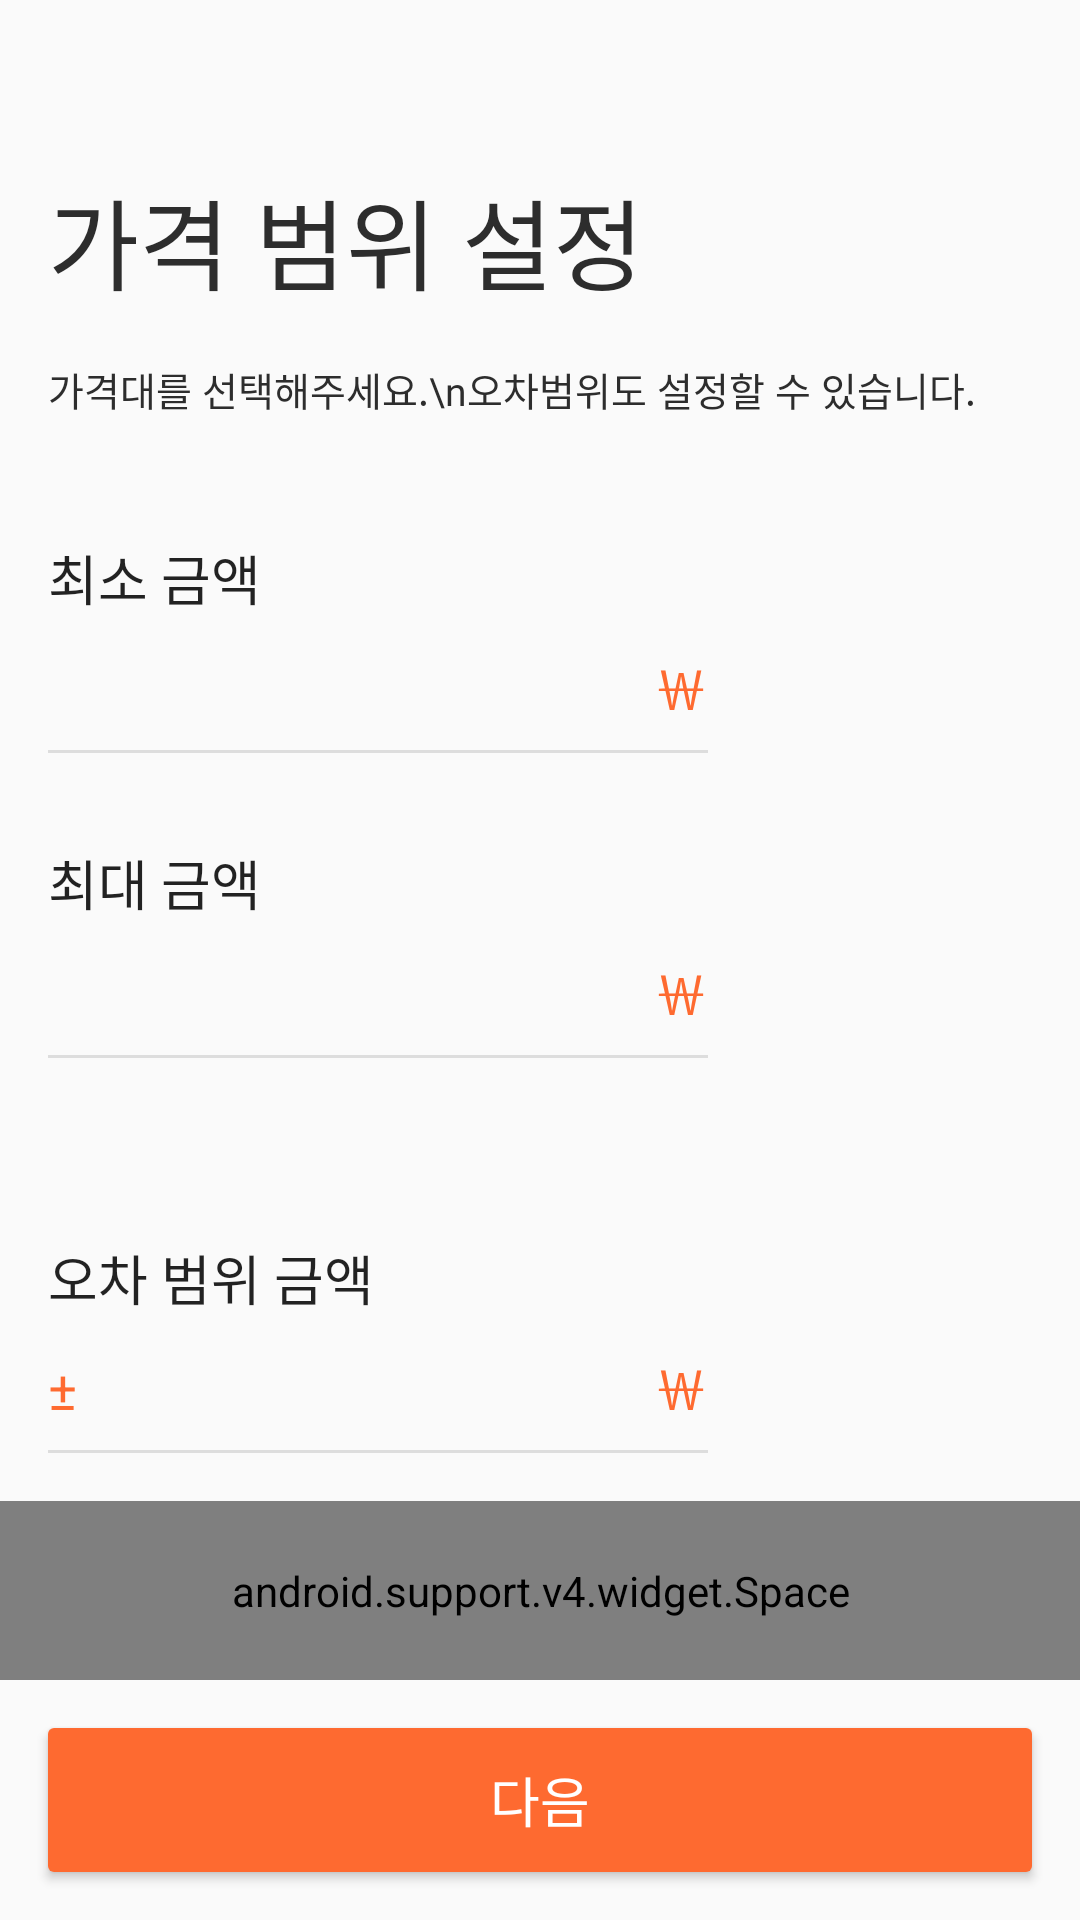

Here is an Android app screen rendered from its layout file. Give the layout XML and the strings, colors and styles it references.
<!-- AndroidManifest.xml: application theme AppTheme -->
<!-- res/layout/activity_price.xml -->
<?xml version="1.0" encoding="utf-8"?>
<LinearLayout xmlns:android="http://schemas.android.com/apk/res/android"
    xmlns:app="http://schemas.android.com/apk/res-auto"
    xmlns:tools="http://schemas.android.com/tools"
    android:layout_width="match_parent"
    android:layout_height="match_parent"
    android:fitsSystemWindows="true"
    android:orientation="vertical"
    tools:context=".view.price.PriceActivity">

    <android.support.v7.widget.Toolbar
        android:id="@+id/toolbar"
        android:layout_width="match_parent"
        android:layout_height="wrap_content" />

    <LinearLayout
        android:layout_width="match_parent"
        android:layout_height="wrap_content"
        android:orientation="vertical"
        android:paddingBottom="16dp"
        android:paddingEnd="16dp"
        android:paddingStart="16dp">

        <TextView
            android:layout_width="wrap_content"
            android:layout_height="wrap_content"
            android:fontFamily="@font/nanum_square_extra_bold"
            android:text="가격 범위 설정"
            android:textColor="@color/colorBlack"
            android:textSize="33sp" />

        <TextView
            android:layout_width="wrap_content"
            android:layout_height="wrap_content"
            android:layout_marginTop="16dp"
            android:fontFamily="@font/nanum_square_regular"
            android:text="가격대를 선택해주세요.\n오차범위도 설정할 수 있습니다."
            android:textColor="@color/colorBlack"
            android:textSize="13sp" />

        <TextView
            android:layout_width="wrap_content"
            android:layout_height="wrap_content"
            android:layout_marginTop="40dp"
            android:fontFamily="@font/nanum_square_extra_bold"
            android:text="최소 금액"
            android:textColor="@color/colorItemTitle"
            android:textSize="18sp" />

        <LinearLayout
            android:layout_width="220dp"
            android:layout_height="wrap_content"
            android:layout_marginTop="10dp"
            android:orientation="vertical">

            <LinearLayout
                android:layout_width="match_parent"
                android:layout_height="wrap_content"
                android:orientation="horizontal">

                <EditText
                    android:id="@+id/minPriceEditText"
                    android:layout_width="0dp"
                    android:layout_height="wrap_content"
                    android:layout_marginEnd="3dp"
                    android:layout_weight="1"
                    android:background="@android:color/transparent"
                    android:gravity="end"
                    android:inputType="number"
                    android:maxLength="9"
                    android:textColor="@color/colorOrange" />

                <TextView
                    android:layout_width="wrap_content"
                    android:layout_height="wrap_content"
                    android:gravity="end"
                    android:text="￦"
                    android:textColor="@color/colorOrange"
                    android:textSize="18sp" />
            </LinearLayout>

            <View
                android:layout_width="match_parent"
                android:layout_height="1dp"
                android:layout_marginTop="8dp"
                android:background="#dddddd" />
        </LinearLayout>

        <TextView
            android:layout_width="wrap_content"
            android:layout_height="wrap_content"
            android:layout_marginTop="30dp"
            android:fontFamily="@font/nanum_square_extra_bold"
            android:text="최대 금액"
            android:textColor="@color/colorItemTitle"
            android:textSize="18sp" />

        <LinearLayout
            android:layout_width="220dp"
            android:layout_height="wrap_content"
            android:layout_marginTop="10dp"
            android:orientation="vertical">

            <LinearLayout
                android:layout_width="match_parent"
                android:layout_height="wrap_content"
                android:orientation="horizontal">

                <EditText
                    android:id="@+id/maxPriceEditText"
                    android:layout_width="0dp"
                    android:layout_height="wrap_content"
                    android:layout_marginEnd="3dp"
                    android:layout_weight="1"
                    android:background="@android:color/transparent"
                    android:gravity="end"
                    android:inputType="number"
                    android:maxLength="9"
                    android:textColor="@color/colorOrange" />

                <TextView
                    android:layout_width="wrap_content"
                    android:layout_height="wrap_content"
                    android:gravity="end"
                    android:text="￦"
                    android:textColor="@color/colorOrange"
                    android:textSize="18sp" />
            </LinearLayout>

            <View
                android:layout_width="match_parent"
                android:layout_height="1dp"
                android:layout_marginTop="8dp"
                android:background="#dddddd" />
        </LinearLayout>

        <TextView
            android:layout_width="wrap_content"
            android:layout_height="wrap_content"
            android:layout_marginTop="60dp"
            android:fontFamily="@font/nanum_square_extra_bold"
            android:text="오차 범위 금액"
            android:textColor="@color/colorItemTitle"
            android:textSize="18sp" />

        <LinearLayout
            android:layout_width="220dp"
            android:layout_height="wrap_content"
            android:layout_marginTop="10dp"
            android:orientation="vertical">

            <LinearLayout
                android:layout_width="match_parent"
                android:layout_height="wrap_content"
                android:orientation="horizontal">

                <TextView
                    android:layout_width="wrap_content"
                    android:layout_height="wrap_content"
                    android:text="±"
                    android:textColor="@color/colorOrange"
                    android:textSize="18sp" />

                <EditText
                    android:id="@+id/rangePriceEditText"
                    android:layout_width="0dp"
                    android:layout_height="wrap_content"
                    android:layout_marginEnd="3dp"
                    android:layout_weight="1"
                    android:background="@android:color/transparent"
                    android:gravity="end"
                    android:inputType="number"
                    android:maxLength="9"
                    android:textColor="@color/colorOrange" />

                <TextView
                    android:layout_width="wrap_content"
                    android:layout_height="wrap_content"
                    android:gravity="end"
                    android:text="￦"
                    android:textColor="@color/colorOrange"
                    android:textSize="18sp" />
            </LinearLayout>

            <View
                android:layout_width="match_parent"
                android:layout_height="1dp"
                android:layout_marginTop="8dp"
                android:background="#dddddd" />
        </LinearLayout>
    </LinearLayout>

    <android.support.v4.widget.Space
        android:layout_width="match_parent"
        android:layout_height="0dp"
        android:layout_weight="1" />

    <android.support.v7.widget.AppCompatButton
        android:id="@+id/nextButton"
        android:layout_width="match_parent"
        android:layout_height="48dp"
        android:layout_margin="16dp"
        android:background="@drawable/box_orange_solid_radius"
        android:fontFamily="@font/nanum_square_extra_bold"
        android:text="다음"
        android:textColor="@android:color/white"
        android:textSize="18sp"
        app:elevation="10dp" />
</LinearLayout>
<!-- resources referenced by this layout -->
<resources>
  <color name="colorBlack">#2d2d2d</color>
  <color name="colorItemTitle">#dd000000</color>
  <color name="colorOrange">#fe6a30</color>
  <!-- drawable box_orange_solid_radius (drawable) -->
  <?xml version="1.0" encoding="utf-8"?>
  <shape xmlns:android="http://schemas.android.com/apk/res/android">
      <solid android:color="@color/colorOrange" />
      <corners android:radius="2dp" />
  </shape>
  <style name="AppTheme" parent="Theme.AppCompat.Light.NoActionBar">
          <item name="colorAccent">@color/colorAccent</item>
          <item name="android:windowLightStatusBar" tools:targetApi="m">true</item>
          <item name="android:windowDrawsSystemBarBackgrounds" tools:targetApi="lollipop">true</item>
          <item name="android:statusBarColor" tools:targetApi="lollipop">@android:color/transparent</item>
          <item name="android:windowTranslucentStatus">true</item>
      </style>
  <color name="colorAccent">#fe6a30</color>
</resources>
